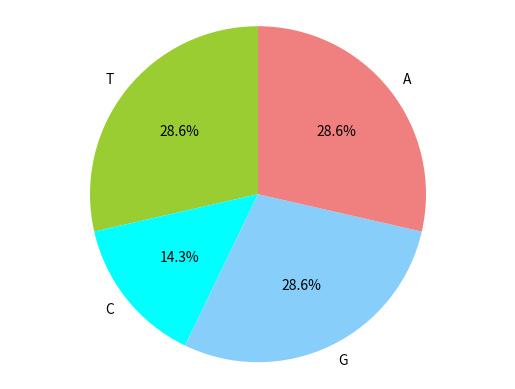

Write Python code to recreate this figure.
# -*- coding: utf-8 -*-
"""
Created on Wed Mar 18 07:03:52 2020

[redacted]
"""
#count the number of A/T/C/G in sequence
#creat a dictionary with keys 'A/T/C/G'
frequency={'A':0,'T':0,'C':0,'G':0}
sequence="ATGCTTCAGAAAGGTCTTAGG"
frequency['A']=sequence.count('A')
frequency['T']=sequence.count('T')
frequency['C']=sequence.count('C')
frequency['G']=sequence.count('G')
#sizes of pie chart can be taken from dictionary
import matplotlib.pyplot as plt
labels=('T','C','G','A')
sizes=[frequency['T'],frequency['C'],frequency['G'],frequency['A']]
#define the color,size,labels etc. of pie chart
colors=['yellowgreen','cyan','lightskyblue','lightcoral']
plt.pie(sizes,labels=labels,colors=colors,autopct='%1.1f%%',shadow=False,startangle=90)
plt.axis('equal')
plt.show()